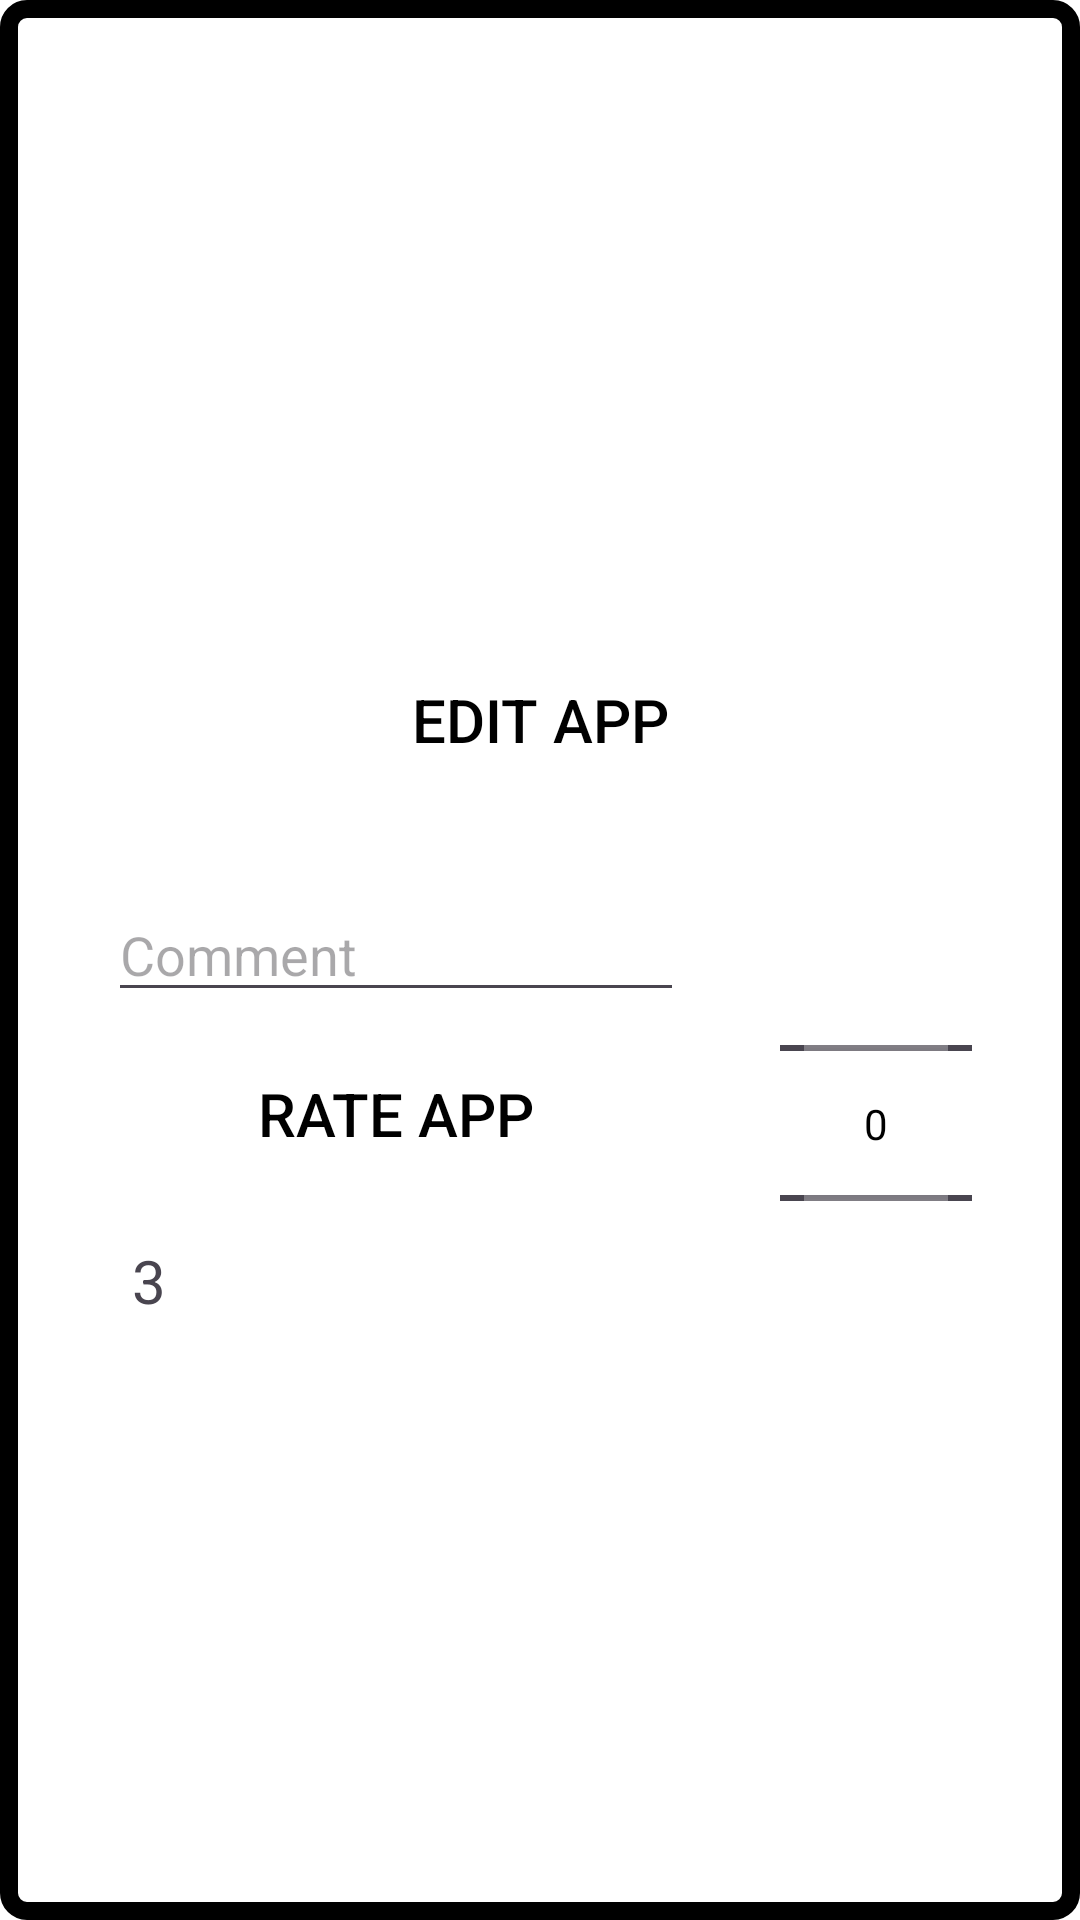

Reconstruct the res/layout file that produces this screen, plus the resources it refers to.
<!-- AndroidManifest.xml: application theme Theme.Mobileappca -->
<!-- res/layout/fragment_app_view.xml -->
<?xml version="1.0" encoding="utf-8"?>
<androidx.constraintlayout.widget.ConstraintLayout xmlns:android="http://schemas.android.com/apk/res/android"
    xmlns:app="http://schemas.android.com/apk/res-auto"
    xmlns:tools="http://schemas.android.com/tools"
    android:id="@+id/main"
    android:layout_width="match_parent"
    android:layout_height="match_parent"
    android:background="@drawable/dropdown"
    android:layout_marginStart="20dp"
    android:layout_marginTop="20dp"
    android:layout_marginEnd="20dp"
    android:layout_marginBottom="100dp"
    app:layout_constraintBottom_toBottomOf="parent"
    app:layout_constraintEnd_toEndOf="parent"
    app:layout_constraintStart_toStartOf="parent"
    app:layout_constraintTop_toTopOf="parent"
    tools:context=".views.view.AppViewFragment">

    <RelativeLayout
        android:layout_width="match_parent"
        android:layout_height="0dp"
        app:layout_constraintBottom_toBottomOf="parent"
        app:layout_constraintTop_toTopOf="parent">

        <ScrollView
            android:layout_width="match_parent"
            android:layout_height="match_parent"
            android:layout_marginTop="20dp"
            android:layout_marginBottom="20dp"
            android:fillViewport="true">

            <LinearLayout
                android:layout_width="match_parent"
                android:layout_height="wrap_content"
                android:orientation="vertical"
                android:padding="20dp">

                <LinearLayout
                    android:layout_width="match_parent"
                    android:layout_height="wrap_content"
                    android:orientation="horizontal"
                    android:padding="20dp">
                    <LinearLayout
                        android:layout_width="0dp"
                        android:layout_height="120dp"
                        android:layout_weight=".50"
                        android:orientation="vertical">
                        <TextView
                            android:id="@+id/appName"
                            android:layout_width="match_parent"
                            android:layout_height="wrap_content"
                            android:textSize="30sp"
                            tools:text="App Name" />
                        <TextView
                            android:id="@+id/appType"
                            android:layout_width="match_parent"
                            android:layout_height="wrap_content"
                            android:textSize="30sp"
                            tools:text="App Type" />
                        <TextView
                            android:id="@+id/appPrice"
                            android:layout_width="match_parent"
                            android:layout_height="wrap_content"
                            android:textSize="30sp"
                            tools:text="Price" />
                    </LinearLayout>

                    <ImageView
                        android:id="@+id/imageView"
                        android:layout_width="0dp"
                        android:layout_height="120dp"
                        android:layout_weight="0.50"
                        android:contentDescription="TODO"
                        android:src="@drawable/splash_screen" />
                </LinearLayout>

                <Button
                    android:id="@+id/btnEdit"
                    android:layout_width="match_parent"
                    android:layout_height="wrap_content"
                    android:layout_margin="16dp"
                    android:background="@color/white"
                    android:padding="8dp"
                    android:stateListAnimator="@null"
                    android:text="@string/button_viewEdit"
                    android:textSize="20sp" />

            <LinearLayout
                android:layout_width="match_parent"
                android:layout_height="wrap_content"
                android:orientation="horizontal"
                android:id="@+id/ratingBar">
                <LinearLayout
                    android:layout_width="0dp"
                    android:layout_weight=".75"
                    android:layout_height="wrap_content"
                    android:orientation="vertical"
                    android:padding="0dp"
                    android:layout_margin="16dp">

                    <EditText
                        android:id="@+id/comment"
                        android:layout_width="match_parent"
                        android:layout_height="wrap_content"
                        android:ems="10"
                        android:autofillHints="hint"
                        android:hint="@string/editText_comment"
                        android:layout_marginTop="0dp"
                        android:layout_marginStart="0dp"
                        android:layout_marginEnd="0dp"
                        android:inputType="text" />

                    <Button
                        android:id="@+id/btnRating"
                        android:layout_width="match_parent"
                        android:layout_height="wrap_content"
                        android:layout_marginStart="0dp"
                        android:layout_marginTop="10dp"
                        android:layout_marginEnd="0dp"
                        android:background="@color/white"
                        android:padding="8dp"
                        android:stateListAnimator="@null"
                        android:text="@string/button_rate"
                        android:textSize="20sp" />

                    <TextView
                        android:id="@+id/avgRating"
                        android:layout_width="match_parent"
                        android:layout_height="wrap_content"
                        android:layout_marginStart="0dp"
                        android:layout_marginEnd="0dp"
                        android:layout_marginTop="10dp"
                        android:background="@color/white"
                        android:padding="8dp"
                        android:stateListAnimator="@null"
                        android:text="3"
                        android:textSize="20sp" />

                </LinearLayout>

                <NumberPicker
                    android:id="@+id/rating"
                    android:layout_width="0dp"
                    android:layout_height="157dp"
                    android:layout_margin="16dp"
                    android:layout_weight=".25"
                    android:padding="8dp"
                    android:stateListAnimator="@null"
                    android:text="@string/button_viewEdit"
                    android:textSize="20sp" />
            </LinearLayout>

                <androidx.recyclerview.widget.RecyclerView
                    android:id="@+id/recyclerView"
                    android:layout_width="match_parent"
                    android:layout_height="wrap_content"
                    android:background="@color/black"
                    android:scrollbars="vertical"
                    app:layout_behavior="@string/appbar_scrolling_view_behavior"
                    app:layout_constrainedHeight="true"
                    app:layout_constraintTop_toBottomOf="@+id/ratingBar"
                    app:layout_constraintVertical_bias="0" />

            </LinearLayout>


        </ScrollView>

    </RelativeLayout>

</androidx.constraintlayout.widget.ConstraintLayout>
<!-- resources referenced by this layout -->
<resources>
  <color name="black">#FF000000</color>
  <color name="white">#FFFFFFFF</color>
  <!-- drawable dropdown (drawable) -->
  <?xml version="1.0" encoding="utf-8"?>
  <shape xmlns:android="http://schemas.android.com/apk/res/android"
      android:shape="rectangle">
      <solid android:color="@color/white" />
      <corners android:radius="6dip" />
      <stroke
          android:color="@color/black"
          android:width="6dip" />
  
  </shape>
  <string name="button_rate">Rate App</string>
  <string name="button_viewEdit">Edit App</string>
  <string name="editText_comment"> Comment </string>
  <style name="Theme.Mobileappca" parent="Base.Theme.Mobileappca" />
  <style name="Base.Theme.Mobileappca" parent="Theme.Material3.DayNight.NoActionBar">
          
  
  
          <item name="windowNoTitle">true</item>
  
          <item name="colorPrimary">@color/lightBlue</item>
          <item name="colorOnPrimary">@color/black</item>
          <item name="colorOnPrimaryContainer">@color/grey</item>
  
          <item name="colorSecondary">@color/grey</item>
          <item name="colorOnSecondary">@color/black</item>
          <item name="colorOnSecondaryContainer">@color/black</item>
  
          <item name="android:colorBackground">@color/white</item>
          <item name="colorOnBackground">@color/grey</item>
  
          <item name="colorOnSurface">#000000</item>
          <item name="colorOnSurfaceVariant">#000000</item>
  
          <item name="android:textColorPrimary">#000000</item>
          <item name="android:colorForeground">@color/black</item>
          <item name="titleTextColor">#000000</item>
  
      </style>
  <color name="lightBlue">#FFAAAAFF</color>
  <color name="grey">#FF888888</color>
</resources>
